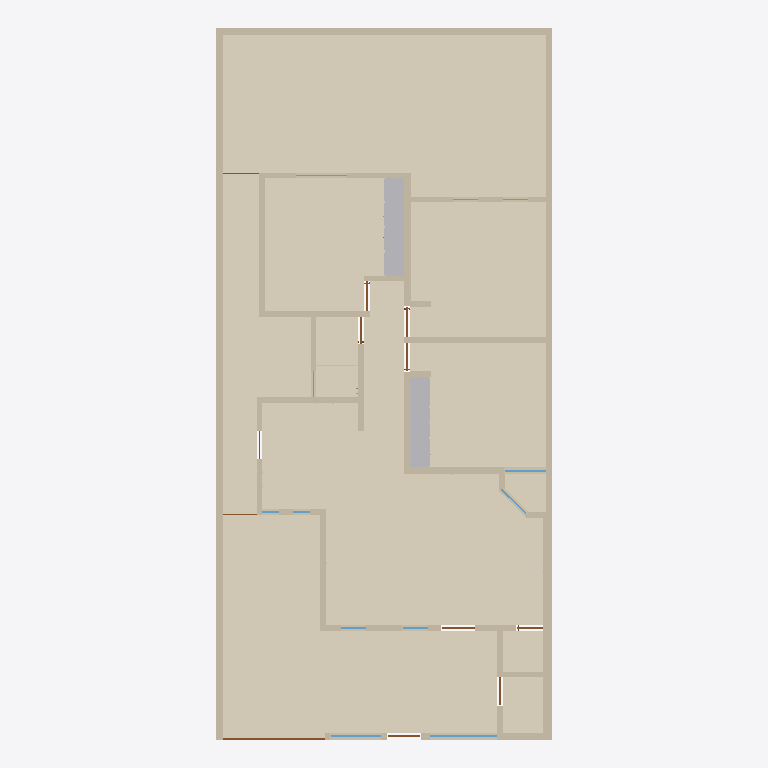
Plan cut of the same IFC building model at storey 'Planta baja' (level 0.00 m, cut at 1.40 m), seen from above with north up, elements coloured by IFC class: 40 walls (beige), 14 coverings (cream), 11 doors (brown), 9 windows (light blue), 2 other elements (light grey). Cut surfaces are drawn darker.
Extent 10.0 m × 21.2 m × 2.7 m (x, y, z). Storeys (1): Planta baja at 0.00 m. Elements (132): 40 IfcWall, 22 IfcCovering, 12 IfcDoor, 12 IfcOutlet, 12 IfcWindow, 11 IfcDiscreteAccessory, 9 IfcLightFixture, 8 IfcSwitchingDevice, 2 IfcFurniture, 2 IfcValve, 1 IfcSanitaryTerminal, 1 IfcSlab.

HEADER;
FILE_DESCRIPTION(('ViewDefinition[DesignTransferView]'),'2;1');
FILE_NAME('/dev/null','2026-10-09T11:07:50-06:00',(''),(''),'IfcOpenShell 0.9.0','IfcOpenShell 0.9.0','Nobody');
FILE_SCHEMA(('IFC4'));
ENDSEC;
DATA;
#1=IFCPROJECT('1QkQHW56POWPek_IRyFEME',$,'Casa Jonhy — planta existente',$,$,$,$,(#10),#5);
#12=IFCSITE('3cJeHvK$rR8RI_2yZnSELC',$,'Terreno',$,$,#35,$,$,$,$,$,$,$,$);
#18=IFCBUILDING('005_sqp55Jk8CPsZyEy18r',$,'Casa',$,$,#41,$,$,$,$,$,$);
#24=IFCBUILDINGSTOREY('0yFFDbz5DQsB1OXGedVNuA',$,'Planta baja',$,$,#47,$,$,$,$);
#20118=IFCCOVERING('2yIo0aeVbPDwVqz0PcYkZx',$,'S01-piso',$,$,#20483,#20134,$,.FLOORING.);
#20324=IFCCOVERING('39_t459wbVjP7$VM8oS3l$',$,'S09-piso',$,$,#20438,#20340,$,.FLOORING.);
#20346=IFCCOVERING('3CXTq6sg1QReT$ReGbyUl1',$,'S10-piso',$,$,#20503,#20362,$,.FLOORING.);
#20142=IFCCOVERING('3SrdT9NgzLqAgI0mgD3VBA',$,'S02-piso',$,$,#20478,#20158,$,.FLOORING.);
#20368=IFCCOVERING('05hmDhczHPl83PVmkt_vvh',$,'S11-piso',$,$,#20498,#20384,$,.FLOORING.);
#20164=IFCCOVERING('1xakwBuH1VnwwSuep7xH_W',$,'S03-piso',$,$,#20473,#20180,$,.FLOORING.);
#20186=IFCCOVERING('2JXAtkDjHOSgsk5SIha6W7',$,'S04-piso',$,$,#20468,#20202,$,.FLOORING.);
#20390=IFCCOVERING('2GjFW9W8LViQlqNuX_mMwO',$,'S12-piso',$,$,#20493,#20406,$,.FLOORING.);
#53=IFCWALL('3KH_2e4mDOdu2uT2lOurG1',$,'W01',$,$,#1190,#69,$,.SOLIDWALL.);
#20412=IFCCOVERING('3rj4wM355GAf2ZHDuv2I3C',$,'S13-piso',$,$,#20488,#20428,$,.FLOORING.);
#81=IFCWALL('1asaDOY4DLKPuD5LYFJ7_d',$,'W02',$,$,#1260,#97,$,.SOLIDWALL.);
#20256=IFCCOVERING('2zfrfHTwTJ6Rwi$fNfOd4g',$,'S06-piso',$,$,#20463,#20272,$,.FLOORING.);
#20208=IFCCOVERING('0T1lnIJUbRvggdIHMJ9x8B',$,'S05-piso',$,$,#20453,#20224,$,.FLOORING.);
#9259=IFCFURNITURE('1lePFLDdbHI9UXM30$7FGe',$,'F02-closet',$,'closet',#9375,#9370,$,.USERDEFINED.);
#11708=IFCFURNITURE('0A8weggBjM5f26Nh5FkFdo',$,'F03-closet',$,'closet',#11800,#11795,$,.USERDEFINED.);
#20280=IFCCOVERING('1mL1e53X9GVxzjOWuw9Z8R',$,'S07-piso',$,$,#20458,#20296,$,.FLOORING.);
#193=IFCWALL('2ttYOHz4jUkupna5tqdXSH',$,'W06',$,$,#1330,#209,$,.SOLIDWALL.);
#20230=IFCCOVERING('0dYoSiAVrGwefIH8Jkw7Ed',$,'S05-regadera',$,$,#20443,#20246,$,.FLOORING.);
#20302=IFCCOVERING('2LuDqDViPIqxJd$rzqhPnr',$,'S08-piso',$,$,#20448,#20318,$,.FLOORING.);
#137=IFCWALL('0TSsOZddDGp8cBxzW_PEkK',$,'W04',$,$,#1195,#153,$,.SOLIDWALL.);
#165=IFCWALL('2vM_6g8gPNdwFCMWglQdpV',$,'W05',$,$,#1265,#181,$,.SOLIDWALL.);
#501=IFCWALL('1rfnFGsVDLawycbf$I3vm5',$,'W17',$,$,#1285,#517,$,.SOLIDWALL.);
#249=IFCWALL('0IRtxyyr9KNe05NBLZb7tx',$,'W08',$,$,#1270,#265,$,.SOLIDWALL.);
#333=IFCWALL('2n9T4rm8bLEAho55u1D50A',$,'W11',$,$,#1275,#349,$,.SOLIDWALL.);
#361=IFCWALL('2gy07vHUXRfeR2J508h1kr',$,'W12',$,$,#1340,#377,$,.SOLIDWALL.);
#109=IFCWALL('0SrTH4J8rN7gPQLvfy1L6m',$,'W03',$,$,#1325,#125,$,.SOLIDWALL.);
#417=IFCWALL('2r_Cs5qmrT5OFQhXawL72E',$,'W14',$,$,#1280,#433,$,.SOLIDWALL.);
#277=IFCWALL('0ACGmkTn9Sou96c8z9njNy',$,'W09',$,$,#1335,#293,$,.SOLIDWALL.);
#221=IFCWALL('0XUEQ_96rN9R4cELlUaDZc',$,'W07',$,$,#1200,#237,$,.SOLIDWALL.);
#305=IFCWALL('1WX0Y3GA1SFRpeyIZzyXmb',$,'W10',$,$,#1205,#321,$,.SOLIDWALL.);
#585=IFCWALL('1tMQeO8jTOMf3RUCwalqsK',$,'W20',$,$,#1290,#601,$,.SOLIDWALL.);
#445=IFCWALL('2$17IpzVnLtQH3AayJSPUz',$,'W15',$,$,#1345,#461,$,.SOLIDWALL.);
#473=IFCWALL('20lrEyBi5H5eepC6pktsDF',$,'W16',$,$,#1215,#489,$,.SOLIDWALL.);
#641=IFCWALL('1hie4jVk1RqvEER0W3X9Y3',$,'W22',$,$,#1225,#657,$,.SOLIDWALL.);
#389=IFCWALL('1sNffVdvrKpwgfkchTOZgY',$,'W13',$,$,#1210,#405,$,.SOLIDWALL.);
#557=IFCWALL('2B9d_vq3vIKxX5QFll_Nhq',$,'W19',$,$,#1220,#573,$,.SOLIDWALL.);
#697=IFCWALL('2SM7iMOH1UBRTnjeopLeML',$,'W24',$,$,#1360,#713,$,.SOLIDWALL.);
#529=IFCWALL('0_ERbUJaTJDPS_yDQIOhE5',$,'W18',$,$,#1350,#545,$,.SOLIDWALL.);
#725=IFCWALL('3e7Q9b4fPRZgGpaFQFEkS1',$,'W25',$,$,#1230,#741,$,.SOLIDWALL.);
#613=IFCWALL('2gXr9tbk5UrxhAwS_vePR0',$,'W21',$,$,#1355,#629,$,.SOLIDWALL.);
#867=IFCWALL('0ZHx1C3ivPKwYcp6TFk6q3',$,'W30',$,$,#1370,#883,$,.SOLIDWALL.);
#783=IFCWALL('06QV$1BDfOguB8Hp0AgmUj',$,'W27',$,$,#1365,#799,$,.SOLIDWALL.);
#811=IFCWALL('1LWZDJtQTU6vQKS2v_KixK',$,'W28',$,$,#1235,#827,$,.SOLIDWALL.);
#951=IFCWALL('1Ef0bFOsfN8Bvf0RNTbol1',$,'W33',$,$,#1375,#967,$,.SOLIDWALL.);
#8509=IFCDOOR('2n7UQi_AjKVQ$qgWmzpZox',$,'D12',$,$,#8530,#8525,$,2.23,3.04,.DOOR.,$,$);
#839=IFCWALL('22c7Y39OHSXwoPuUxXtvhG',$,'W29',$,$,#1305,#855,$,.SOLIDWALL.);
#895=IFCWALL('1AbSzqobbTQ8tuIgnVMq3B',$,'W31',$,$,#1240,#911,$,.SOLIDWALL.);
#1035=IFCWALL('0Te8xcj7fJRO6NO5m6myGK',$,'W36',$,$,#1180,#1051,$,.SOLIDWALL.);
#1063=IFCWALL('2U$uhU6STVKBVxBwAIZnry',$,'W37',$,$,#1250,#1079,$,.SOLIDWALL.);
#669=IFCWALL('0ZYUvHnyPPYB1lfPxnBbqP',$,'W23',$,$,#1295,#685,$,.SOLIDWALL.);
#923=IFCWALL('0Glk_YlhXQaQhN6epyVTLv',$,'W32',$,$,#1310,#939,$,.SOLIDWALL.);
#9143=IFCWINDOW('1v$LvsgbHI7v$O_o4b6nam',$,'V11',$,$,#9188,#9159,$,1.3,2.0,.WINDOW.,$,$);
#979=IFCWALL('09imdoopbQZeBvHhNWO_SE',$,'W34',$,$,#1245,#995,$,.SOLIDWALL.);
#1007=IFCWALL('3oF3H3HfjUthDgZvXtNIBX',$,'W35',$,$,#1315,#1023,$,.SOLIDWALL.);
#1119=IFCWALL('1AzKawgfTRNvWUnmMQR3ng',$,'W39',$,$,#1185,#1135,$,.SOLIDWALL.);
#9201=IFCWINDOW('0wvXS1kAPVBRQk9rPyUegr',$,'V12',$,$,#9246,#9217,$,1.3,1.5,.WINDOW.,$,$);
#1091=IFCWALL('1kX42e0MnLo988CigLgNDh',$,'W38',$,$,#1320,#1107,$,.SOLIDWALL.);
#8783=IFCWINDOW('1$2$YC_qDMou6rfjpQfGFB',$,'V05',$,$,#8828,#8799,$,1.26,1.24,.WINDOW.,$,$);
#7022=IFCDOOR('3mrDThtrvOiuRlAPXsKxIl',$,'D08',$,$,#7067,#7038,$,2.1,0.895,.DOOR.,$,$);
#2803=IFCDOOR('2sRNEfnFPQIRNr7Tn84TBg',$,'D03',$,$,#2848,#2819,$,2.1,1.0,.DOOR.,$,$);
#4292=IFCDOOR('2Zl7rrPcDQIxq_WRUVPAXj',$,'D06',$,$,#4337,#4308,$,2.1,0.88,.DOOR.,$,$);
#1376=IFCDOOR('09tTKIQUHGjBp$bO$gtI_R',$,'D01',$,$,#1421,#1392,$,2.3,0.98,.DOOR.,$,$);
#2927=IFCDOOR('0nu8TCIW9KEuAHfzC9164f',$,'D05',$,$,#2972,#2943,$,2.1,0.8,.DOOR.,$,$);
#5657=IFCDOOR('2zyn68yH9SRwOciA_bprA2',$,'D07',$,$,#5702,#5673,$,2.1,0.86,.DOOR.,$,$);
#9083=IFCWINDOW('1Y4yTa6WPNsOc5q$nyA69I',$,'V10',$,$,#9128,#9099,$,1.62,1.03,.WINDOW.,$,$);
#1434=IFCDOOR('29pncILh9PigW36apdGvrN',$,'D02',$,$,#1479,#1450,$,2.1,0.78,.DOOR.,$,$);
#8387=IFCDOOR('1XkudMIgjNJw4cLTR4CyuG',$,'D09',$,$,#8432,#8403,$,2.1,0.835,.DOOR.,$,$);
#8963=IFCWINDOW('3xkGhOazPJc9sf3swih28R',$,'V08',$,$,#9008,#8979,$,1.22,1.5,.WINDOW.,$,$);
#8542=IFCWINDOW('290htOsfrVY8GJ9u572VCt',$,'V01',$,$,#8587,#8558,$,1.27,0.745,.WINDOW.,$,$);
#8603=IFCWINDOW('3HnUMi0y9Kofgo55d246EB',$,'V02',$,$,#8648,#8619,$,1.26,0.75,.WINDOW.,$,$);
#753=IFCWALL('1xAc_w7tHSRBsfbU7oExj2',$,'W26',$,$,#1300,#769,$,.SOLIDWALL.);
#8478=IFCDOOR('1zZXifbeXJbxcglZ2AFOsT',$,'D11',$,$,#8499,#8494,$,2.1,1.08,.DOOR.,$,$);
#8445=IFCDOOR('2tvWovYKjMHeb2Qcba_WbP',$,'D10',$,$,#8466,#8461,$,2.1,1.005,.DOOR.,$,$);
#8663=IFCWINDOW('0NODzIwO1JaPJECbs1iP5r',$,'V03',$,$,#8708,#8679,$,1.27,0.5,.WINDOW.,$,$);
#8723=IFCWINDOW('3nvYm$Am1L3ROgul4SV7vV',$,'V04',$,$,#8768,#8739,$,1.27,0.51,.WINDOW.,$,$);
#1147=IFCWALL('1vdHe1AtTVeeV7LNEq9SjE',$,'W40',$,$,#1255,#1163,$,.SOLIDWALL.);
ENDSEC;
